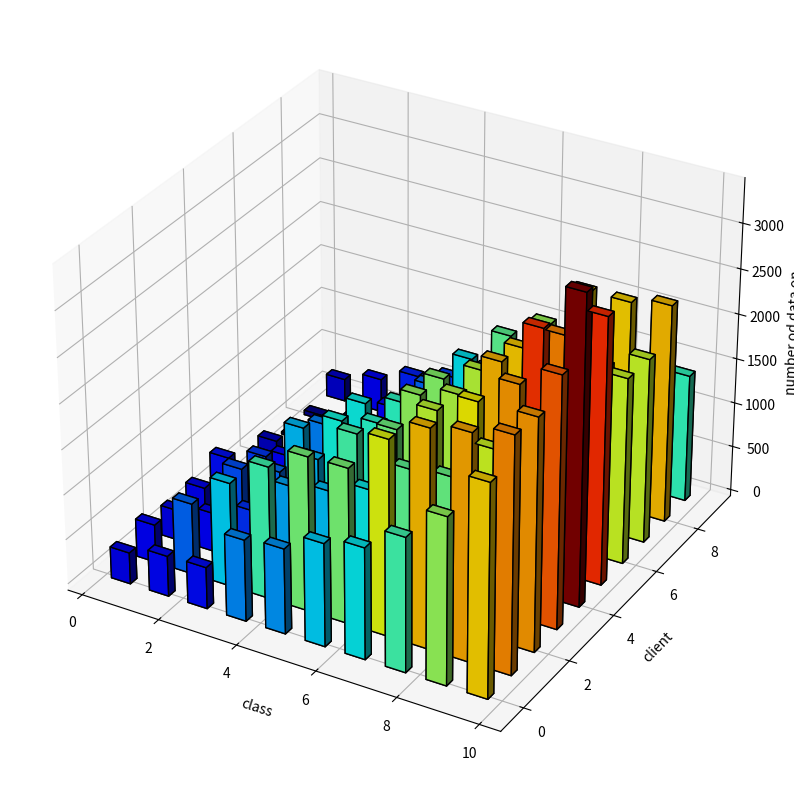

Python code for this plot:
import matplotlib.pyplot as plt
import numpy as np
# from mpl_toolkits.mplot3d.axes3d import Axes3D
from mpl_toolkits import mplot3d
import matplotlib.colors as colors

fig = plt.figure(figsize=(10,10))
ax = plt.axes(projection='3d')    
matrix = np.array([[ 350,  422,  338,  364,  476,    6,  207,   24,   50,  254],
       [ 450,  794,  434,  714,  623,  393,  210,   80,  105,  378],
       [ 462, 1158,  604,  813, 1078,  882,  476,  210,  397,  541],
       [ 906, 1471, 1013, 1087, 1286, 1254,  661,  248,  785,  651],
       [ 946, 1714, 1090, 1501, 1382, 1389,  942,  699, 1211,  860],
       [1143, 1722, 1240, 1678, 1829, 1782, 1328,  909, 1599, 1092],
       [1234, 2164, 1599, 2014, 1957, 1997, 1336, 1026, 1855, 1238],
       [1485, 2413, 1651, 2237, 2442, 2366, 1696, 1473, 2336, 1337],
       [1842, 2494, 2084, 2549, 2922, 2628, 1714, 1836, 2338, 1362],
       [2338, 2600, 2558, 2775, 3421, 2952, 2065, 2051, 2422, 1421]])

len_x, len_y = matrix.shape
_x = np.arange(0,len_x,1)
_y = np.arange(0,len_y,1)

xpos, ypos = np.meshgrid(_x, _y)
xpos = xpos.flatten('F')
ypos = ypos.flatten('F')
zpos = np.zeros_like(xpos)

dx = np.ones_like(zpos)*0.5
dy = dx.copy()*0.5
dz = matrix.flatten()

# cmap=plt.cm.magma(plt.Normalize(0,100)(dz))
cmap = plt.cm.get_cmap('jet') # Get desired colormap
max_height = np.max(dz)   # get range of colorbars
min_height = np.min(dz)

# scale each z to [0,1], and get their rgb values
rgba = [cmap((k-min_height)/max_height) for k in dz]

ax.bar3d(xpos+0.32, ypos-0.3, zpos, dx, dy, dz, color=rgba, edgecolor='k')

ax.set_xlabel('class')
# ax.set_xticks(np.arange(len_x+1))
# ax.set_xticklabels(['1000','500','100','50','0'])
# ax.set_xlim(0,4)
ax.set_ylabel('client')
# ax.set_yticks(np.arange(len_y+1))
# ax.set_yticklabels(['0.5','1.','1.5','2.','2.5','3.','3.5','4.','4.5','5.'])
# ax.set_ylim(-0.5,10)
ax.set_zlabel('number od data on')
# ax.set_zlim(0,100)
# ax.view_init(ax.elev, ax.azim+10)
plt.show()